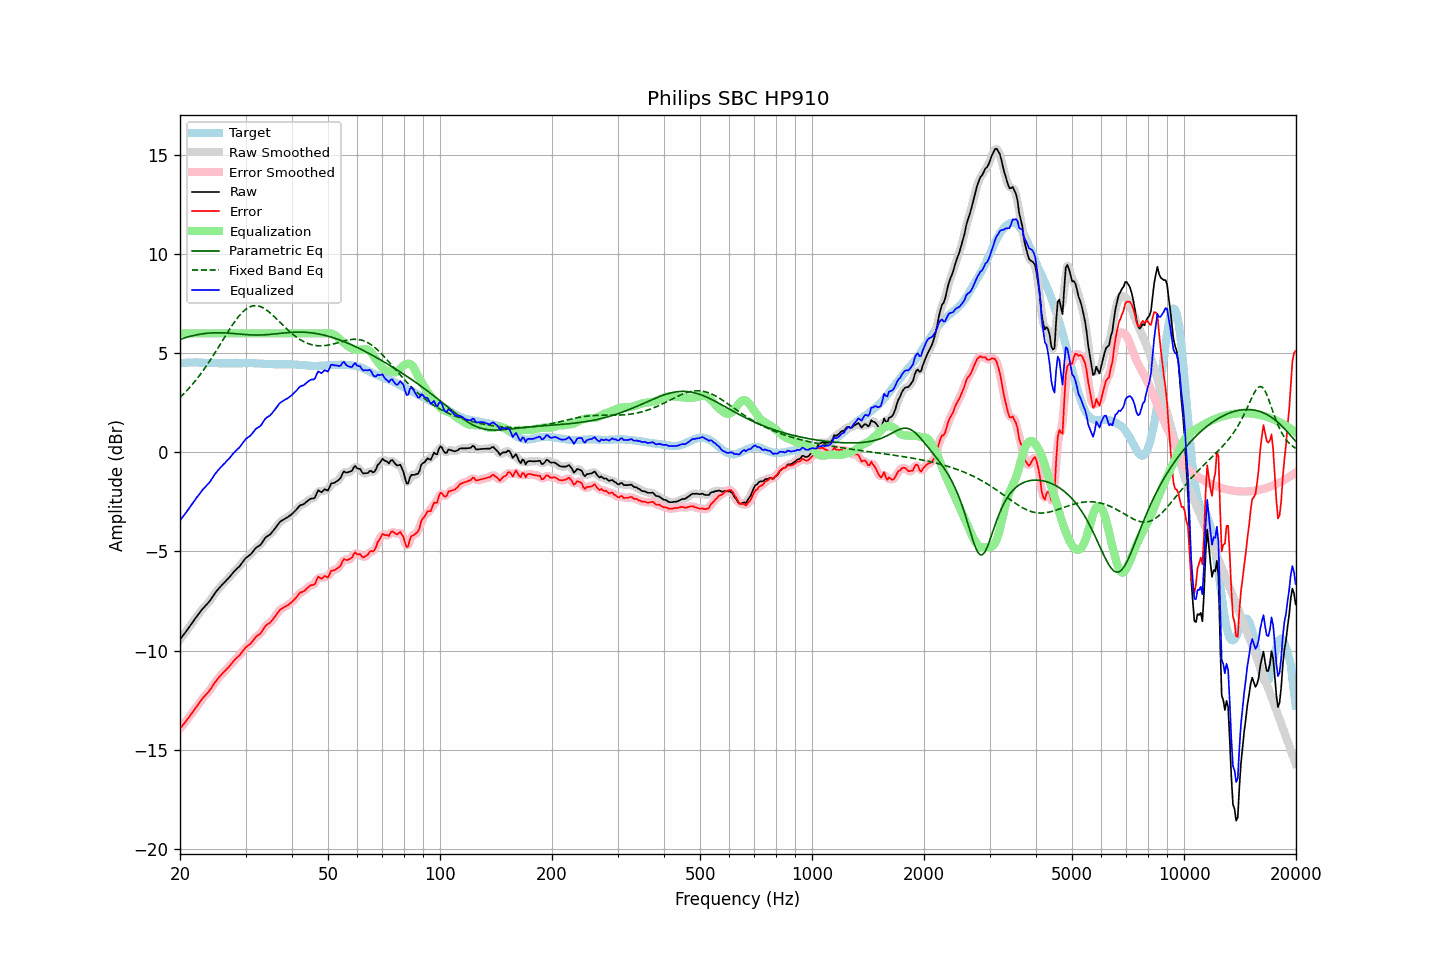

The table this chart was drawn from, first rows:
frequency, raw, error, smoothed, error_smoothed, equalization, parametric_eq, fixed_band_eq, equalized_raw, equalized_smoothed, target
20.00, -9.44, -13.93, -9.44, -13.93, 6.00, 5.70, 2.77, -3.44, -3.44, 4.49
20.20, -9.33, -13.83, -9.33, -13.83, 6.00, 5.73, 2.84, -3.33, -3.33, 4.50
20.40, -9.22, -13.73, -9.23, -13.73, 6.00, 5.75, 2.92, -3.22, -3.23, 4.51
20.61, -9.12, -13.63, -9.12, -13.63, 6.00, 5.78, 3.01, -3.12, -3.12, 4.51
20.81, -9.01, -13.53, -9.01, -13.53, 6.00, 5.80, 3.09, -3.01, -3.01, 4.52
21.02, -8.90, -13.42, -8.90, -13.42, 6.00, 5.82, 3.18, -2.90, -2.90, 4.52
21.23, -8.78, -13.31, -8.78, -13.31, 6.00, 5.84, 3.27, -2.78, -2.78, 4.53
21.44, -8.67, -13.20, -8.67, -13.20, 6.00, 5.86, 3.36, -2.67, -2.67, 4.53
21.66, -8.55, -13.08, -8.55, -13.08, 6.00, 5.88, 3.46, -2.55, -2.55, 4.53
21.87, -8.44, -12.97, -8.44, -12.97, 6.00, 5.90, 3.55, -2.44, -2.44, 4.53
22.09, -8.32, -12.86, -8.33, -12.86, 6.00, 5.92, 3.65, -2.32, -2.33, 4.54
22.31, -8.22, -12.76, -8.22, -12.75, 6.00, 5.94, 3.76, -2.22, -2.22, 4.54
22.54, -8.11, -12.64, -8.11, -12.64, 6.00, 5.95, 3.86, -2.11, -2.11, 4.53
22.76, -8.00, -12.52, -8.00, -12.53, 6.00, 5.96, 3.97, -2.00, -2.00, 4.52
22.99, -7.89, -12.41, -7.90, -12.42, 6.00, 5.98, 4.08, -1.89, -1.90, 4.52
23.22, -7.81, -12.33, -7.81, -12.32, 6.00, 5.99, 4.19, -1.81, -1.81, 4.52
23.45, -7.72, -12.23, -7.72, -12.23, 6.00, 6.00, 4.31, -1.72, -1.72, 4.51
23.69, -7.63, -12.14, -7.64, -12.14, 6.00, 6.01, 4.43, -1.63, -1.64, 4.51
23.92, -7.55, -12.06, -7.54, -12.05, 6.00, 6.01, 4.55, -1.55, -1.54, 4.51
24.16, -7.44, -11.95, -7.44, -11.94, 6.00, 6.02, 4.67, -1.44, -1.44, 4.51
24.40, -7.32, -11.83, -7.32, -11.82, 6.00, 6.02, 4.80, -1.32, -1.32, 4.50
24.65, -7.19, -11.70, -7.19, -11.70, 6.00, 6.03, 4.92, -1.19, -1.19, 4.50
24.89, -7.07, -11.57, -7.08, -11.58, 6.00, 6.03, 5.05, -1.07, -1.08, 4.50
25.14, -6.97, -11.47, -6.97, -11.47, 6.00, 6.03, 5.18, -0.97, -0.97, 4.50
25.39, -6.88, -11.37, -6.87, -11.37, 6.00, 6.03, 5.31, -0.88, -0.87, 4.49
25.65, -6.78, -11.28, -6.78, -11.28, 6.00, 6.03, 5.44, -0.78, -0.78, 4.49
25.91, -6.69, -11.19, -6.70, -11.19, 6.00, 6.03, 5.58, -0.69, -0.70, 4.49
26.16, -6.61, -11.10, -6.61, -11.10, 6.00, 6.03, 5.71, -0.61, -0.61, 4.49
26.43, -6.53, -11.02, -6.53, -11.02, 6.00, 6.02, 5.84, -0.53, -0.53, 4.49
26.69, -6.44, -10.93, -6.45, -10.94, 6.00, 6.02, 5.97, -0.44, -0.45, 4.49
26.96, -6.36, -10.85, -6.36, -10.85, 6.00, 6.01, 6.10, -0.36, -0.36, 4.49
27.23, -6.27, -10.76, -6.27, -10.76, 6.00, 6.01, 6.23, -0.27, -0.27, 4.49
27.50, -6.17, -10.66, -6.17, -10.66, 6.00, 6.00, 6.35, -0.17, -0.17, 4.49
27.77, -6.07, -10.56, -6.08, -10.56, 6.00, 5.99, 6.47, -0.07, -0.08, 4.49
28.05, -5.98, -10.47, -5.98, -10.47, 6.00, 5.99, 6.59, 0.02, 0.02, 4.49
28.33, -5.90, -10.39, -5.90, -10.39, 6.00, 5.98, 6.70, 0.10, 0.10, 4.49
28.62, -5.82, -10.31, -5.83, -10.31, 6.00, 5.97, 6.80, 0.18, 0.17, 4.48
28.90, -5.75, -10.25, -5.74, -10.23, 6.00, 5.96, 6.90, 0.25, 0.26, 4.49
29.19, -5.64, -10.14, -5.64, -10.13, 6.00, 5.96, 6.99, 0.36, 0.36, 4.49
29.48, -5.53, -10.02, -5.53, -10.03, 6.00, 5.95, 7.08, 0.47, 0.47, 4.49
29.78, -5.42, -9.92, -5.42, -9.92, 6.00, 5.94, 7.15, 0.58, 0.58, 4.50
30.08, -5.32, -9.82, -5.33, -9.83, 6.00, 5.94, 7.22, 0.68, 0.67, 4.50
30.38, -5.26, -9.76, -5.26, -9.76, 6.00, 5.93, 7.27, 0.74, 0.74, 4.50
30.68, -5.20, -9.70, -5.20, -9.70, 6.00, 5.93, 7.32, 0.80, 0.80, 4.50
30.99, -5.14, -9.64, -5.13, -9.63, 6.00, 5.92, 7.35, 0.86, 0.87, 4.50
31.30, -5.04, -9.54, -5.04, -9.54, 6.00, 5.92, 7.38, 0.96, 0.96, 4.50
31.61, -4.94, -9.44, -4.94, -9.43, 6.00, 5.92, 7.39, 1.06, 1.06, 4.49
31.93, -4.83, -9.33, -4.85, -9.34, 6.00, 5.92, 7.40, 1.17, 1.15, 4.49
32.24, -4.77, -9.25, -4.78, -9.27, 6.00, 5.92, 7.39, 1.23, 1.22, 4.48
32.57, -4.72, -9.20, -4.72, -9.20, 6.00, 5.92, 7.38, 1.28, 1.28, 4.48
32.89, -4.67, -9.15, -4.65, -9.13, 6.00, 5.92, 7.35, 1.33, 1.35, 4.48
33.22, -4.56, -9.03, -4.56, -9.03, 6.00, 5.92, 7.32, 1.44, 1.44, 4.47
33.55, -4.44, -8.91, -4.44, -8.90, 6.00, 5.92, 7.27, 1.56, 1.56, 4.47
33.89, -4.31, -8.77, -4.33, -8.79, 6.00, 5.93, 7.22, 1.69, 1.67, 4.45
34.23, -4.24, -8.69, -4.25, -8.70, 6.00, 5.93, 7.17, 1.76, 1.75, 4.45
34.57, -4.19, -8.64, -4.19, -8.64, 6.00, 5.94, 7.11, 1.81, 1.81, 4.45
34.92, -4.14, -8.59, -4.13, -8.58, 6.00, 5.95, 7.04, 1.86, 1.87, 4.45
35.27, -4.05, -8.50, -4.05, -8.50, 6.00, 5.95, 6.97, 1.95, 1.95, 4.45
35.62, -3.95, -8.40, -3.96, -8.40, 6.00, 5.96, 6.89, 2.05, 2.04, 4.44
35.97, -3.85, -8.29, -3.85, -8.29, 6.00, 5.97, 6.81, 2.15, 2.15, 4.44
... 635 more rows
